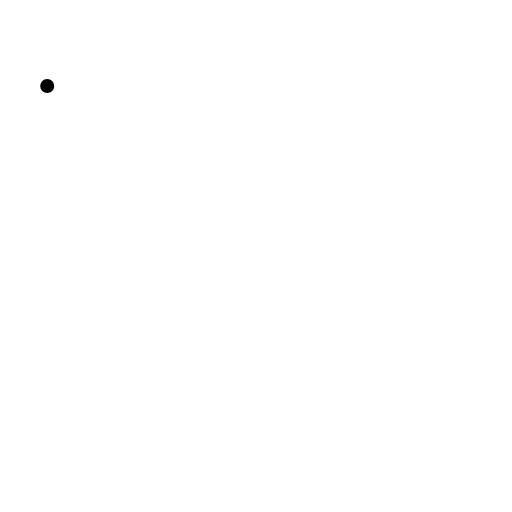
t = 0.00 s
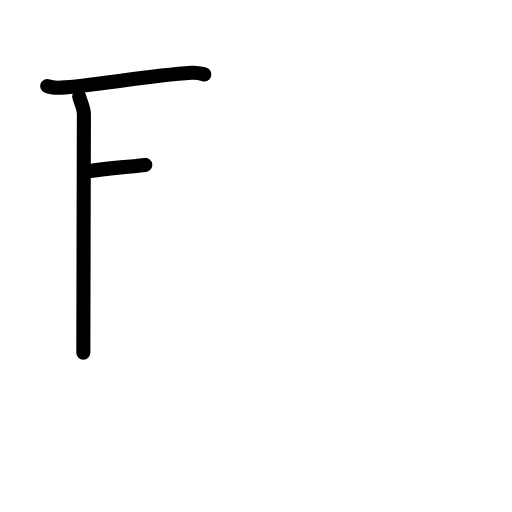
t = 2.75 s
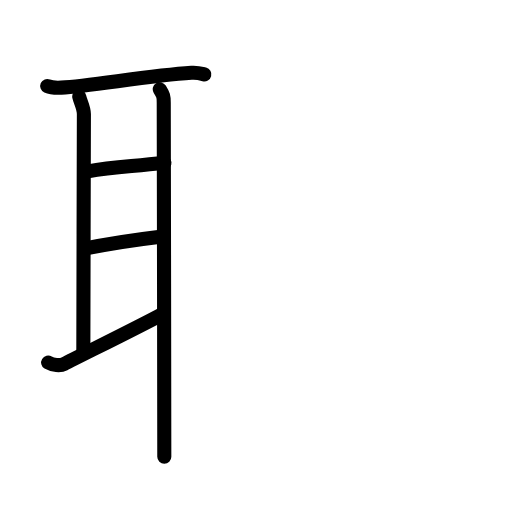
t = 5.50 s
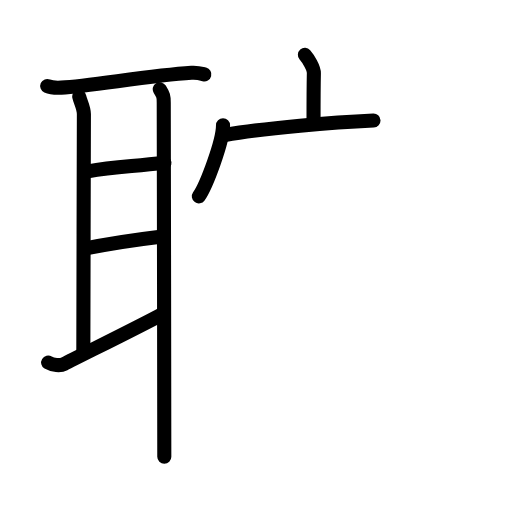
t = 8.38 s
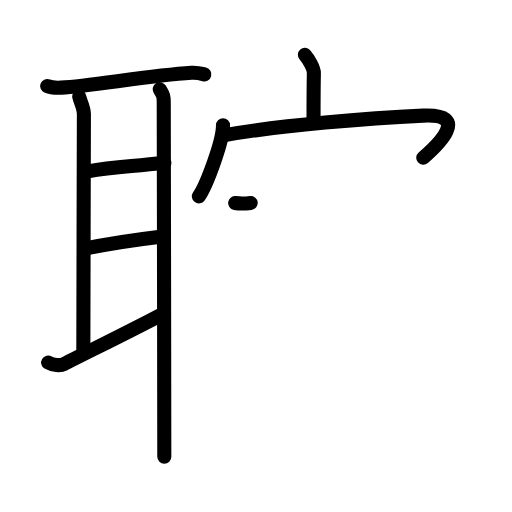
t = 9.17 s
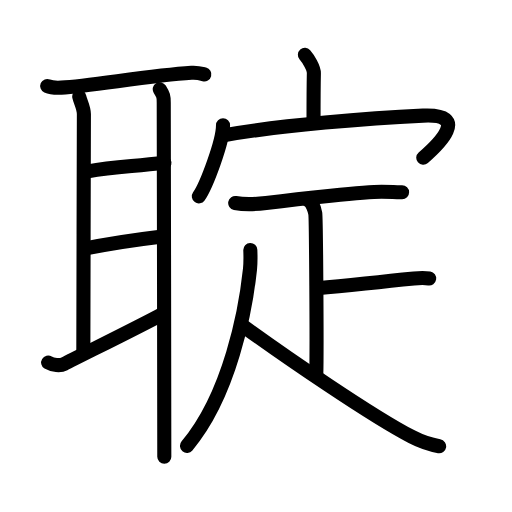
t = 14.00 s

The animated SVG that drew these frames (rendered in a browser with its animation timeline set to each time). Animation: 39 SMIL elements (animate=39); one cycle of 14.00 s.

<?xml version="1.0" encoding="UTF-8"?>
<!--
AniKanjiVG is licensed by CC-BY-SA Paul C. Sommerhoff (https://bitbucket.org/sommerhoff/anikanjivg).
AniKanjiVG uses KanjiVG which is licensed by CC-BY-SA Ulrich Apel (http://kanjivg.tagaini.net).
See also http://creativecommons.org/licenses/by-sa/3.0/
-->
<svg xmlns:kvg='http://kanjivg.tagaini.net' xmlns='http://www.w3.org/2000/svg' width='109' height='109' viewBox='0 0 109 109' style='fill:none;stroke:#000000;stroke-width:3;stroke-linecap:round;stroke-linejoin:round;' id="kvg:kanji_08062"><g id="kvg:08062" kvg:element="聢"><g id="kvg:08062-g1" kvg:element="耳" kvg:position="left" kvg:radical="general"><path id="kvg:08062-s1" kvg:type="㇐" d="M10.05,18.31c0.78,0.35,2.21,0.39,3,0.35c6.2-0.32,18.53-2.56,27.72-3.16c1.3-0.09,2.08,0.17,2.73,0.34"><animate attributeName="d" begin="0.0s" dur="0.3333333333333333s" from="M10.05,18.31C10.05,18.31,10.05,18.31,10.05,18.31" to="M10.05,18.31c0.78,0.35,2.21,0.39,3,0.35" />
<animate attributeName="d" begin="0.3333333333333333s" dur="0.3333333333333333s" from="M10.05,18.31c0.78,0.35,2.21,0.39,3,0.35c0,0,0,0,0,0,0" to="M10.05,18.31c0.78,0.35,2.21,0.39,3,0.35c6.2-0.32,18.53-2.56,27.72-3.16" />
<animate attributeName="d" begin="0.6666666666666666s" dur="0.3333333333333333s" from="M10.05,18.31c0.78,0.35,2.21,0.39,3,0.35c6.2-0.32,18.53-2.56,27.72-3.16c0,0,0,0,0,0,0" to="M10.05,18.31c0.78,0.35,2.21,0.39,3,0.35c6.2-0.32,18.53-2.56,27.72-3.16c1.3-0.09,2.08,0.17,2.73,0.34" />
</path>
<path id="kvg:08062-s2" kvg:type="㇑a" d="M16.87,20.57c0.25,1.18,0.99,2.33,0.99,3.72c0,1.39-0.12,45.8-0.12,50.79"><animate attributeName="d" begin="1.0s" dur="0.5s" from="M16.87,20.57C16.87,20.57,16.87,20.57,16.87,20.57" to="M16.87,20.57c0.25,1.18,0.99,2.33,0.99,3.72" />
<animate attributeName="d" begin="1.5s" dur="0.5s" from="M16.87,20.57c0.25,1.18,0.99,2.33,0.99,3.72c0,0,0,0,0,0,0" to="M16.87,20.57c0.25,1.18,0.99,2.33,0.99,3.72c0,1.39-0.12,45.8-0.12,50.79" />
<animate attributeName="d" begin="0s" dur="1.0s" from="M-100,-100" to="M-100,-100" />
</path>
<path id="kvg:08062-s3" kvg:type="㇐a" d="M18.71,36.48c5.54-0.98,8.79-0.98,16.3-1.83"><animate attributeName="d" begin="2.0s" dur="1.0s" from="M18.71,36.48C18.71,36.48,18.71,36.48,18.71,36.48" to="M18.71,36.48c5.54-0.98,8.79-0.98,16.3-1.83" />
<animate attributeName="d" begin="0s" dur="2.0s" from="M-100,-100" to="M-100,-100" />
</path>
<path id="kvg:08062-s4" kvg:type="㇐a" d="M17.96,52.95c5.79-1.2,9.11-1.7,16.18-2.55"><animate attributeName="d" begin="3.0s" dur="1.0s" from="M17.96,52.95C17.96,52.95,17.96,52.95,17.96,52.95" to="M17.96,52.95c5.79-1.2,9.11-1.7,16.18-2.55" />
<animate attributeName="d" begin="0s" dur="3.0s" from="M-100,-100" to="M-100,-100" />
</path>
<path id="kvg:08062-s5" kvg:type="㇀" d="M10.25,77.19c0.93,0.56,2.62,0.71,3.4,0.3c3.13-1.63,16.18-8.04,20.98-10.65"><animate attributeName="d" begin="4.0s" dur="0.5s" from="M10.25,77.19C10.25,77.19,10.25,77.19,10.25,77.19" to="M10.25,77.19c0.93,0.56,2.62,0.71,3.4,0.3" />
<animate attributeName="d" begin="4.5s" dur="0.5s" from="M10.25,77.19c0.93,0.56,2.62,0.71,3.4,0.3c0,0,0,0,0,0,0" to="M10.25,77.19c0.93,0.56,2.62,0.71,3.4,0.3c3.13-1.63,16.18-8.04,20.98-10.65" />
<animate attributeName="d" begin="0s" dur="4.0s" from="M-100,-100" to="M-100,-100" />
</path>
<path id="kvg:08062-s6" kvg:type="㇑" d="M34.01,19c0.77,1.25,0.85,1.46,0.85,2.85s0.12,64.03,0.12,75.4"><animate attributeName="d" begin="5.0s" dur="1.0s" from="M34.01,19C34.01,19,34.01,19,34.01,19" to="M34.01,19c0.77,1.25,0.85,1.46,0.85,2.85s0.12,64.03,0.12,75.4" />
<animate attributeName="d" begin="0s" dur="5.0s" from="M-100,-100" to="M-100,-100" />
</path>
</g>
<g id="kvg:08062-g2" kvg:element="定" kvg:position="right"><g id="kvg:08062-g3" kvg:element="宀" kvg:position="top"><path id="kvg:08062-s7" kvg:type="㇑a" d="M64.91,11.67c0.71,0.8,1.93,2.8,1.91,3.9c-0.07,3.46-0.07,6.98-0.07,10.13"><animate attributeName="d" begin="6.0s" dur="0.5s" from="M64.91,11.67C64.91,11.67,64.91,11.67,64.91,11.67" to="M64.91,11.67c0.71,0.8,1.93,2.8,1.91,3.9" />
<animate attributeName="d" begin="6.5s" dur="0.5s" from="M64.91,11.67c0.71,0.8,1.93,2.8,1.91,3.9c0,0,0,0,0,0,0" to="M64.91,11.67c0.71,0.8,1.93,2.8,1.91,3.9c-0.07,3.46-0.07,6.98-0.07,10.13" />
<animate attributeName="d" begin="0s" dur="6.0s" from="M-100,-100" to="M-100,-100" />
</path>
<g id="kvg:08062-g4" kvg:element="冖"><path id="kvg:08062-s8" kvg:type="㇔" d="M47.48,26.66c0,3.43-3.54,12.86-5.15,15.14"><animate attributeName="d" begin="7.0s" dur="1.0s" from="M47.48,26.66C47.48,26.66,47.48,26.66,47.48,26.66" to="M47.48,26.66c0,3.43-3.54,12.86-5.15,15.14" />
<animate attributeName="d" begin="0s" dur="7.0s" from="M-100,-100" to="M-100,-100" />
</path>
<path id="kvg:08062-s9" kvg:type="㇖b" d="M47.87,28.76c11.77-2.11,31.12-3.63,42.19-4.14c10.17-0.47,3.22,6.21,0.05,8.96"><animate attributeName="d" begin="8.0s" dur="0.5s" from="M47.87,28.76C47.87,28.76,47.87,28.76,47.87,28.76" to="M47.87,28.76c11.77-2.11,31.12-3.63,42.19-4.14" />
<animate attributeName="d" begin="8.5s" dur="0.5s" from="M47.87,28.76c11.77-2.11,31.12-3.63,42.19-4.14c0,0,0,0,0,0,0" to="M47.87,28.76c11.77-2.11,31.12-3.63,42.19-4.14c10.17-0.47,3.22,6.21,0.05,8.96" />
<animate attributeName="d" begin="0s" dur="8.0s" from="M-100,-100" to="M-100,-100" />
</path>
</g>
</g>
<g id="kvg:08062-g5" kvg:element="疋" kvg:variant="true" kvg:position="bottom"><path id="kvg:08062-s10" kvg:type="㇐" d="M50.07,43.21c2.21,0.42,4.34,0.28,6.58,0c7.49-0.95,21.04-2.4,24.56-2.4c3.03,0,1.96,0.12,4.39,0.12"><animate attributeName="d" begin="9.0s" dur="0.3333333333333333s" from="M50.07,43.21C50.07,43.21,50.07,43.21,50.07,43.21" to="M50.07,43.21c2.21,0.42,4.34,0.28,6.58,0" />
<animate attributeName="d" begin="9.333333333333334s" dur="0.3333333333333333s" from="M50.07,43.21c2.21,0.42,4.34,0.28,6.58,0c0,0,0,0,0,0,0" to="M50.07,43.21c2.21,0.42,4.34,0.28,6.58,0c7.49-0.95,21.04-2.4,24.56-2.4" />
<animate attributeName="d" begin="9.666666666666666s" dur="0.3333333333333333s" from="M50.07,43.21c2.21,0.42,4.34,0.28,6.58,0c7.49-0.95,21.04-2.4,24.56-2.4c0,0,0,0,0,0,0" to="M50.07,43.21c2.21,0.42,4.34,0.28,6.58,0c7.49-0.95,21.04-2.4,24.56-2.4c3.03,0,1.96,0.12,4.39,0.12" />
<animate attributeName="d" begin="0s" dur="9.0s" from="M-100,-100" to="M-100,-100" />
</path>
<g id="kvg:08062-g6" kvg:element="卜" kvg:original="ト"><path id="kvg:08062-s11" kvg:type="㇑" d="M65.66,42.7c0.81,0.42,1.3,1.9,1.46,2.75c0.16,0.85,0.37,29.08,0.21,34.37"><animate attributeName="d" begin="10.0s" dur="0.5s" from="M65.66,42.7C65.66,42.7,65.66,42.7,65.66,42.7" to="M65.66,42.7c0.81,0.42,1.3,1.9,1.46,2.75" />
<animate attributeName="d" begin="10.5s" dur="0.5s" from="M65.66,42.7c0.81,0.42,1.3,1.9,1.46,2.75c0,0,0,0,0,0,0" to="M65.66,42.7c0.81,0.42,1.3,1.9,1.46,2.75c0.16,0.85,0.37,29.08,0.21,34.37" />
<animate attributeName="d" begin="0s" dur="10.0s" from="M-100,-100" to="M-100,-100" />
</path>
<path id="kvg:08062-s12" kvg:type="㇐" d="M67.53,61.35c7.08-0.51,9.9-1.03,20.59-2.06c1.72-0.17,2.17-0.17,3.25,0"><animate attributeName="d" begin="11.0s" dur="0.5s" from="M67.53,61.35C67.53,61.35,67.53,61.35,67.53,61.35" to="M67.53,61.35c7.08-0.51,9.9-1.03,20.59-2.06" />
<animate attributeName="d" begin="11.5s" dur="0.5s" from="M67.53,61.35c7.08-0.51,9.9-1.03,20.59-2.06c0,0,0,0,0,0,0" to="M67.53,61.35c7.08-0.51,9.9-1.03,20.59-2.06c1.72-0.17,2.17-0.17,3.25,0" />
<animate attributeName="d" begin="0s" dur="11.0s" from="M-100,-100" to="M-100,-100" />
</path>
</g>
<g id="kvg:08062-g7" kvg:element="人"><path id="kvg:08062-s13" kvg:type="㇒" d="M53.29,53.21c0.04,1.02,0.08,2.64-0.07,4.1C52.3,65.98,49,84,39.81,94.92"><animate attributeName="d" begin="12.0s" dur="0.5s" from="M53.29,53.21C53.29,53.21,53.29,53.21,53.29,53.21" to="M53.29,53.21c0.04,1.02,0.08,2.64-0.07,4.1" />
<animate attributeName="d" begin="12.5s" dur="0.5s" from="M53.29,53.21c0.04,1.02,0.08,2.64-0.07,4.1c0,0,0,0,0,0,0" to="M53.29,53.21c0.04,1.02,0.08,2.64-0.07,4.1C52.3,65.98,49,84,39.81,94.92" />
<animate attributeName="d" begin="0s" dur="12.0s" from="M-100,-100" to="M-100,-100" />
</path>
<path id="kvg:08062-s14" kvg:type="㇏" d="M51.94,69.55C60.5,75.75,79,88.5,87.68,93c2.08,1.08,3.78,1.66,5.81,2"><animate attributeName="d" begin="13.0s" dur="0.5s" from="M51.94,69.55C51.94,69.55,51.94,69.55,51.94,69.55" to="M51.94,69.55C60.5,75.75,79,88.5,87.68,93" />
<animate attributeName="d" begin="13.5s" dur="0.5s" from="M51.94,69.55C60.5,75.75,79,88.5,87.68,93c0,0,0,0,0,0,0" to="M51.94,69.55C60.5,75.75,79,88.5,87.68,93c2.08,1.08,3.78,1.66,5.81,2" />
<animate attributeName="d" begin="0s" dur="13.0s" from="M-100,-100" to="M-100,-100" />
</path>
</g>
</g>
</g>
</g>
</svg>
